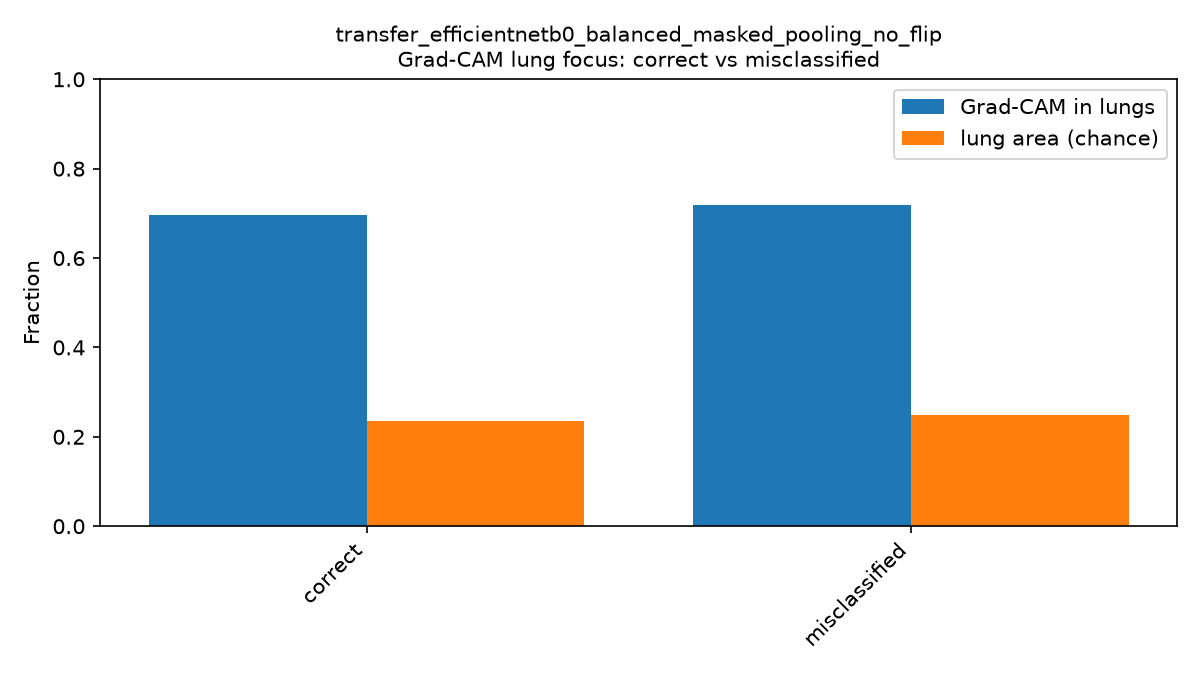

The table this chart was drawn from, first rows:
prediction, mean_lung_fraction, std_lung_fraction, mean_mask_coverage, n_images, lung_focus_vs_chance
correct, 0.6969, 0.08909, 0.2345, 174, 0.4624
misclassified, 0.7178, 0.08075, 0.2488, 18, 0.469
